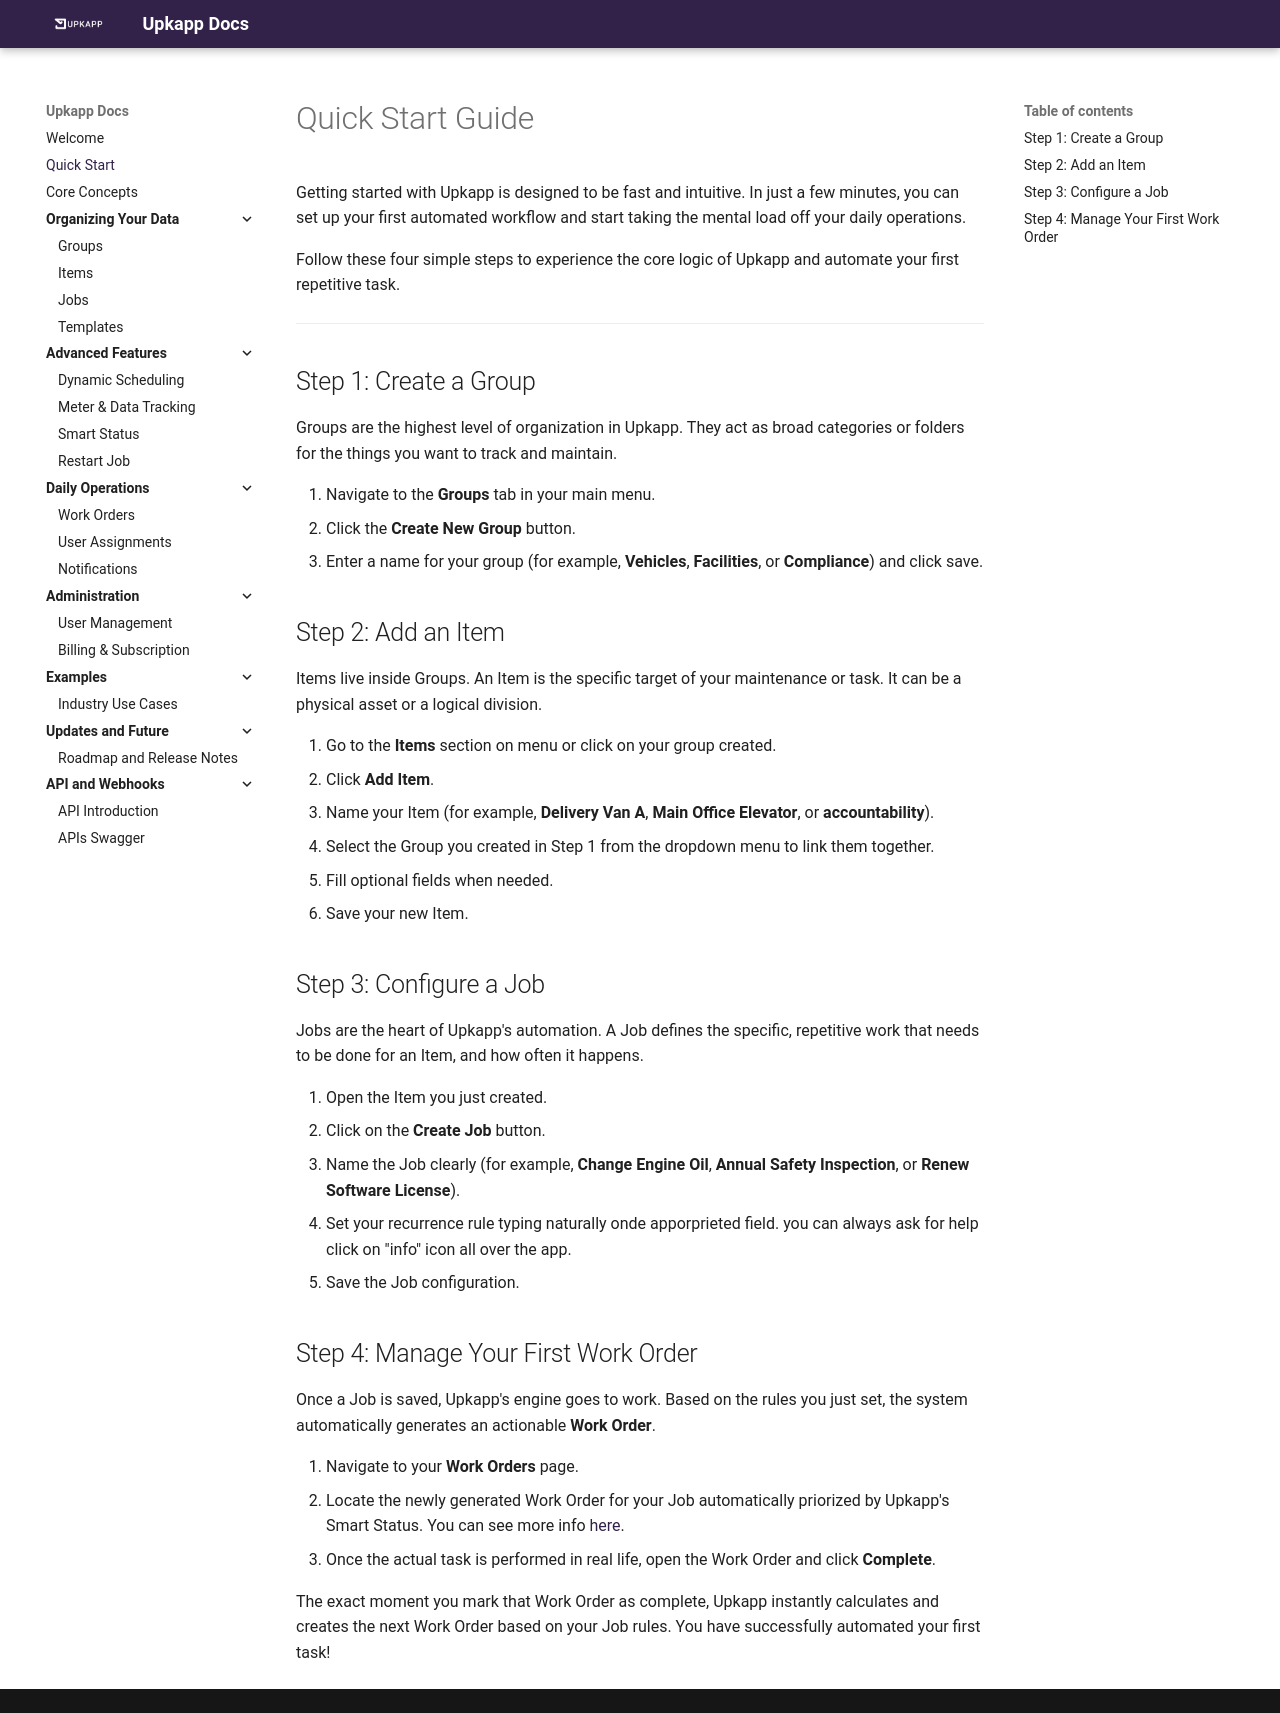

repository: felipe-tilus/upkapp-docs · page: quick-start/index.html · generator: mkdocs

# Quick Start Guide

Getting started with Upkapp is designed to be fast and intuitive. In just a few minutes, you can set up your first automated workflow and start taking the mental load off your daily operations.

Follow these four simple steps to experience the core logic of Upkapp and automate your first repetitive task.

---

## Step 1: Create a Group

Groups are the highest level of organization in Upkapp. They act as broad categories or folders for the things you want to track and maintain.

1. Navigate to the **Groups** tab in your main menu.
2. Click the **Create New Group** button.
3. Enter a name for your group (for example, **Vehicles**, **Facilities**, or **Compliance**) and click save.

## Step 2: Add an Item

Items live inside Groups. An Item is the specific target of your maintenance or task. It can be a physical asset or a logical division.

1. Go to the **Items** section on menu or click on your group created.
2. Click **Add Item**.
3. Name your Item (for example, **Delivery Van A**, **Main Office Elevator**, or **accountability**).
4. Select the Group you created in Step 1 from the dropdown menu to link them together.
5. Fill optional fields when needed.
6. Save your new Item.

## Step 3: Configure a Job

Jobs are the heart of Upkapp's automation. A Job defines the specific, repetitive work that needs to be done for an Item, and how often it happens.

1. Open the Item you just created.
2. Click on the **Create Job** button.
3. Name the Job clearly (for example, **Change Engine Oil**, **Annual Safety Inspection**, or **Renew Software License**).
4. Set your recurrence rule typing naturally onde apporprieted field. you can always ask for help click on "info" icon all over the app.
5. Save the Job configuration.


## Step 4: Manage Your First Work Order

Once a Job is saved, Upkapp's engine goes to work. Based on the rules you just set, the system automatically generates an actionable **Work Order**. 

1. Navigate to your **Work Orders** page.
2. Locate the newly generated Work Order for your Job automatically priorized by Upkapp's Smart Status. You can see more info [here](smart-status.md).
3. Once the actual task is performed in real life, open the Work Order and click **Complete**. 

The exact moment you mark that Work Order as complete, Upkapp instantly calculates and creates the next Work Order based on your Job rules. You have successfully automated your first task!
